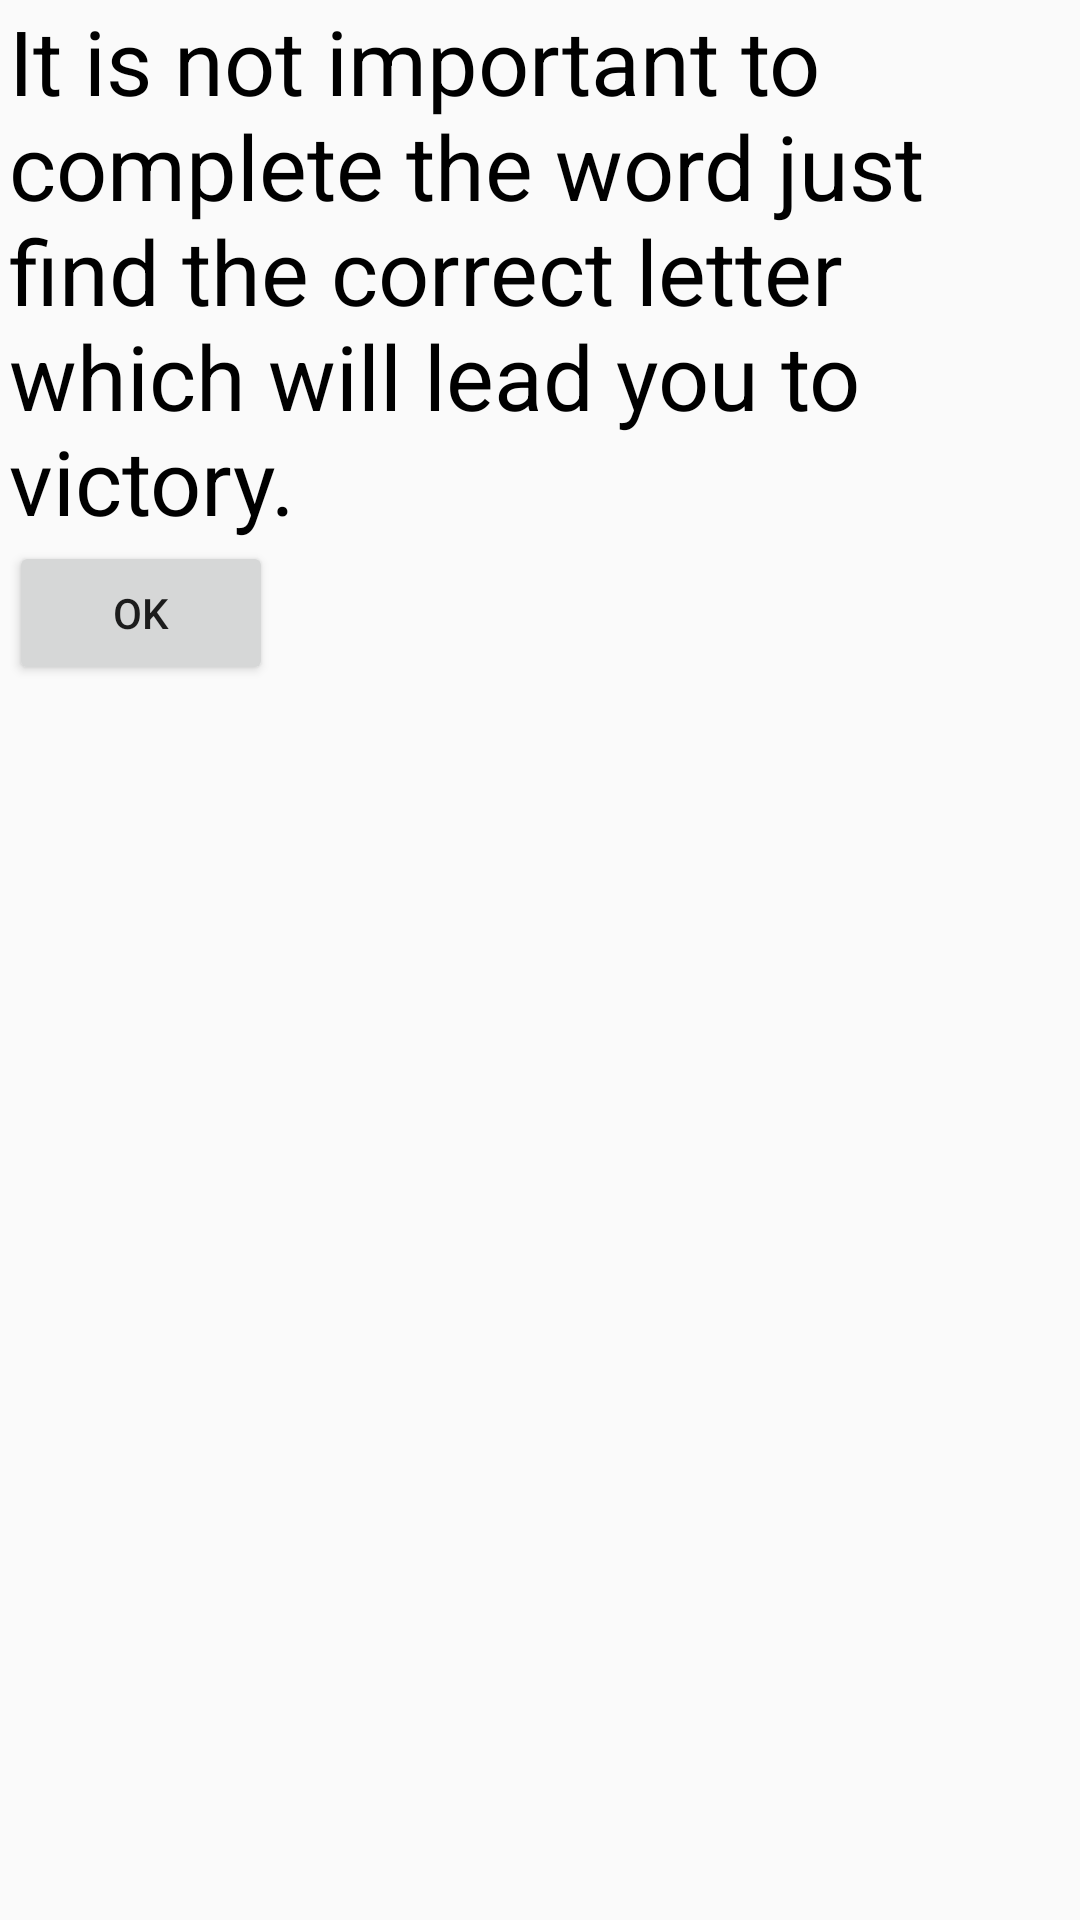

This screen was rendered from an Android layout file. Write that file and the resources it references.
<!-- AndroidManifest.xml: application theme AppTheme -->
<!-- res/layout/custom_dialog.xml -->
<?xml version="1.0" encoding="utf-8"?>
<RelativeLayout xmlns:android="http://schemas.android.com/apk/res/android"
    android:layout_width="match_parent"
    android:layout_height="match_parent"
    android:paddingLeft="3dp"
    android:paddingRight="3dp"
    >

    <TextView
        android:layout_width="wrap_content"
        android:layout_height="wrap_content"
        android:text="It is not important to complete the word just find the correct letter which will lead you to victory."
        android:id="@+id/tv"
        android:textSize="30dp"
        android:textColor="#000000"/>
    <Button
        android:layout_width="wrap_content"
        android:layout_height="wrap_content"
        android:text="OK"
        android:layout_below="@+id/tv"
        android:id="@+id/ok"/>
</RelativeLayout>
<!-- resources referenced by this layout -->
<resources>
  <style name="AppTheme" parent="Theme.AppCompat.Light.DarkActionBar">
          
          <item name="colorPrimary">@color/colorPrimary</item>
          <item name="colorPrimaryDark">@color/colorPrimaryDark</item>
          <item name="colorAccent">@color/colorAccent</item>
      </style>
  <!-- not gathered from this repository: default colours our renderer supplied (Android Studio template values) -->
  <color name="colorPrimary">#FF6200EE</color>
  <color name="colorPrimaryDark">#FF3700B3</color>
  <color name="colorAccent">#FF03DAC5</color>
</resources>
